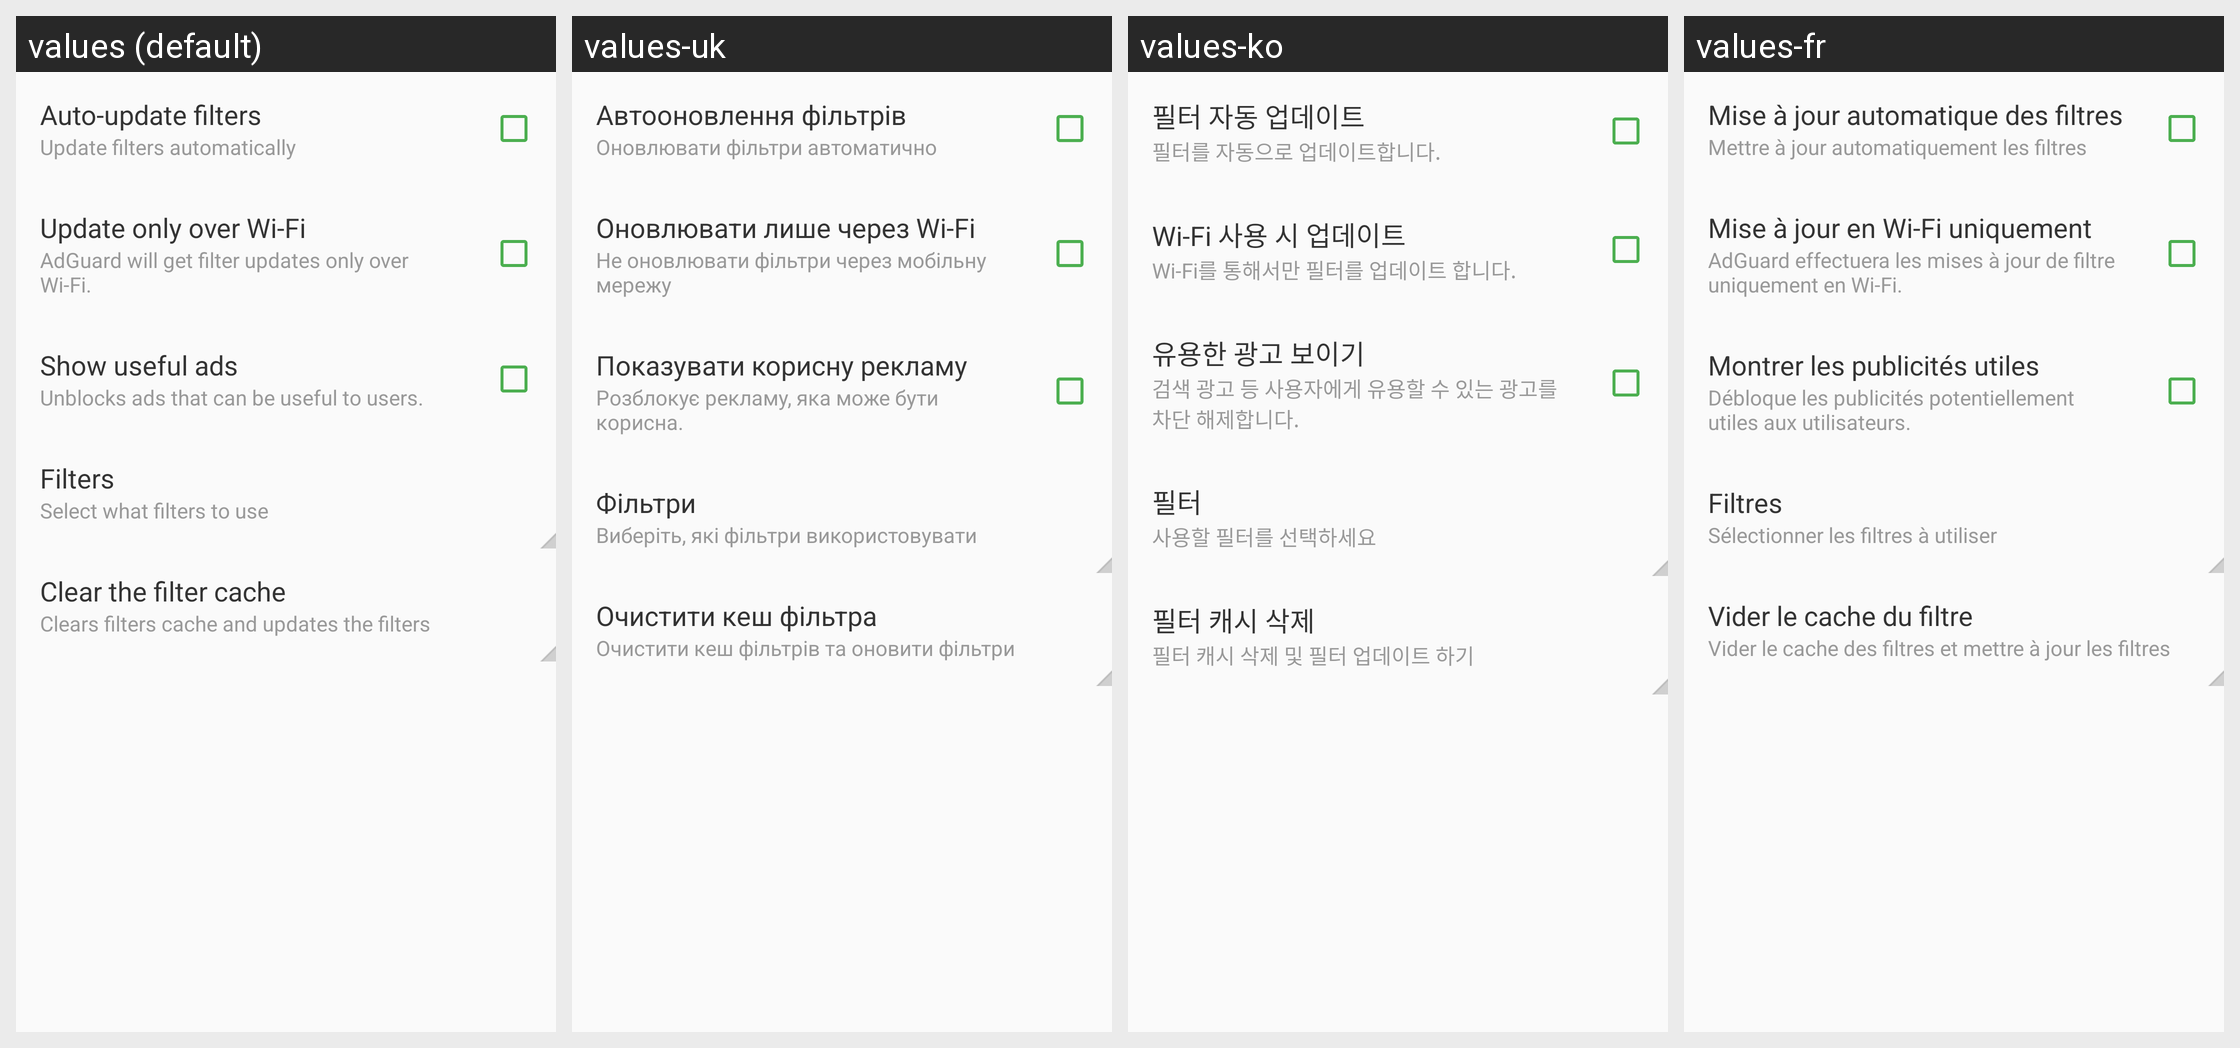

Here is an Android app screen in its default locale and in the app's own translations. Write out the translated-string differences for the strings that appear on this screen.
Android screen res/layout/activity_settings.xml rendered under 4 locales, left to right: values (default), values-uk, values-ko, values-fr. Device: Nexus 5 (rendered at 1080×1920; each locale shown at half size, 540×960, under a caption strip naming it); theme AppTheme.Toolbar.
Other locales in the repository, not shown: values-ar, values-be, values-bg, values-bn, values-cs, values-da, values-de, values-es, values-es-rES, values-fa, values-hr, values-hu, values-in, values-it, values-ja, values-lt, values-lv, values-mk, values-ms, values-nl, values-no, values-pl, values-pt-rBR, values-pt-rPT, values-ru, values-sk, values-sl, values-sr, values-sv, values-tr, values-vi, values-zh-rCN, values-zh-rTW.
Strings drawn on this screen, with the default value and each locale's value (text and hints the layout hard-codes, and strings that could not be matched under every locale, appear in the picture but are not listed):

pref_autoupdate_filters
  values: Auto-update filters
  values-uk: Автооновлення фільтрів
  values-ko: 필터 자동 업데이트
  values-fr: Mise à jour automatique des filtres

pref_summary_autoupdate_filters
  values: Update filters automatically
  values-uk: Оновлювати фільтри автоматично
  values-ko: 필터를 자동으로 업데이트합니다.
  values-fr: Mettre à jour automatiquement les filtres

pref_update_wifi_only
  values: Update only over Wi-Fi
  values-uk: Оновлювати лише через Wi-Fi
  values-ko: Wi-Fi 사용 시 업데이트
  values-fr: Mise à jour en Wi-Fi uniquement

pref_summary_update_wifi_only
  values: AdGuard will get filter updates only over Wi-Fi.
  values-uk: Не оновлювати фільтри через мобільну мережу
  values-ko: Wi-Fi를 통해서만 필터를 업데이트 합니다.
  values-fr: AdGuard effectuera les mises à jour de filtre uniquement en Wi-Fi.

pref_show_useful_ads
  values: Show useful ads
  values-uk: Показувати корисну рекламу
  values-ko: 유용한 광고 보이기
  values-fr: Montrer les publicités utiles

pref_summary_show_useful_ads
  values: Unblocks ads that can be useful to users.
  values-uk: Розблокує рекламу, яка може бути корисна.
  values-ko: 검색 광고 등 사용자에게 유용할 수 있는 광고를 차단 해제합니다.
  values-fr: Débloque les publicités potentiellement utiles aux utilisateurs.

pref_filters_category
  values: Filters
  values-uk: Фільтри
  values-ko: 필터
  values-fr: Filtres

pref_summary_filters_category
  values: Select what filters to use
  values-uk: Виберіть, які фільтри використовувати
  values-ko: 사용할 필터를 선택하세요
  values-fr: Sélectionner les filtres à utiliser

clear_filters_cache_title
  values: Clear the filter cache
  values-uk: Очистити кеш фільтра
  values-ko: 필터 캐시 삭제
  values-fr: Vider le cache du filtre

clear_filters_cache_summary
  values: Clears filters cache and updates the filters
  values-uk: Очистити кеш фільтрів та оновити фільтри
  values-ko: 필터 캐시 삭제 및 필터 업데이트 하기
  values-fr: Vider le cache des filtres et mettre à jour les filtres
